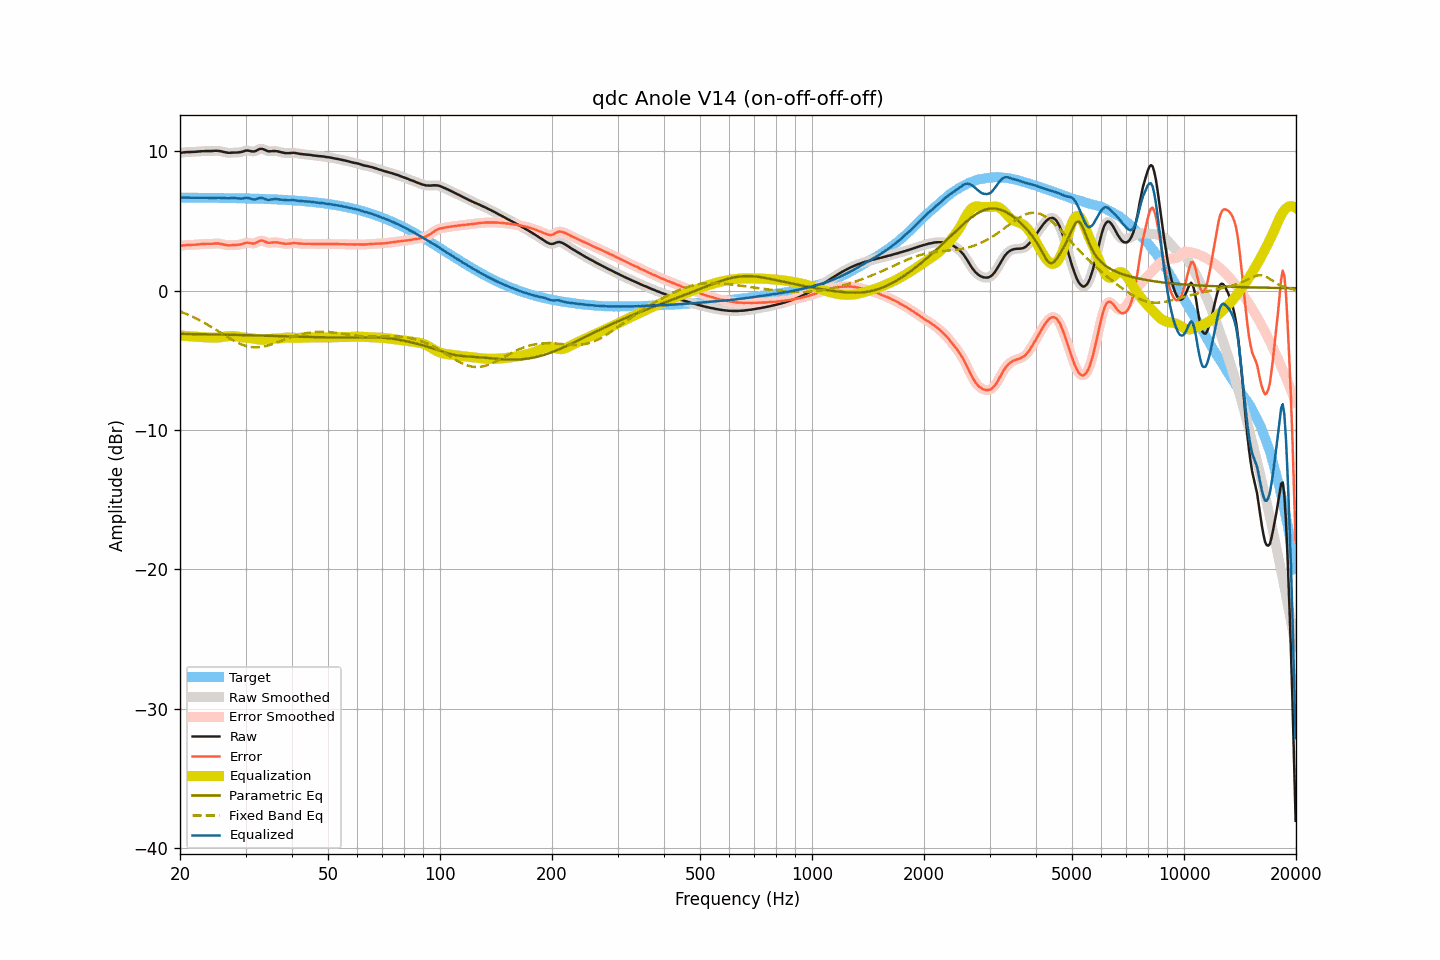

The data file committed next to this chart (first rows):
frequency, raw, smoothed, error, error_smoothed, equalization, parametric_eq, fixed_band_eq, equalized_raw, equalized_smoothed, target
20.00, 9.88, 9.88, 3.20, 3.20, -3.22, -3.10, -1.50, 6.66, 6.66, 6.67
20.20, 9.90, 9.90, 3.23, 3.23, -3.23, -3.11, -1.54, 6.67, 6.67, 6.67
20.40, 9.92, 9.92, 3.25, 3.24, -3.24, -3.11, -1.59, 6.68, 6.68, 6.67
20.61, 9.93, 9.93, 3.26, 3.26, -3.25, -3.11, -1.63, 6.68, 6.68, 6.67
20.81, 9.94, 9.94, 3.27, 3.27, -3.26, -3.11, -1.68, 6.68, 6.68, 6.67
21.02, 9.95, 9.95, 3.28, 3.27, -3.27, -3.11, -1.73, 6.68, 6.68, 6.67
21.23, 9.95, 9.95, 3.28, 3.28, -3.28, -3.11, -1.78, 6.67, 6.67, 6.67
21.44, 9.95, 9.95, 3.28, 3.28, -3.29, -3.12, -1.83, 6.66, 6.67, 6.67
21.66, 9.96, 9.96, 3.29, 3.29, -3.29, -3.12, -1.89, 6.67, 6.66, 6.67
21.87, 9.96, 9.96, 3.29, 3.29, -3.30, -3.12, -1.94, 6.66, 6.66, 6.67
22.09, 9.97, 9.97, 3.30, 3.30, -3.31, -3.12, -2.00, 6.66, 6.66, 6.67
22.31, 9.98, 9.98, 3.31, 3.31, -3.31, -3.12, -2.06, 6.67, 6.66, 6.67
22.54, 9.99, 9.99, 3.32, 3.32, -3.32, -3.12, -2.12, 6.67, 6.67, 6.67
22.76, 10.00, 10.00, 3.33, 3.33, -3.33, -3.13, -2.18, 6.67, 6.67, 6.66
22.99, 10.01, 10.01, 3.35, 3.34, -3.34, -3.13, -2.24, 6.67, 6.67, 6.66
23.22, 10.01, 10.01, 3.35, 3.35, -3.35, -3.13, -2.30, 6.66, 6.67, 6.66
23.45, 10.02, 10.02, 3.36, 3.35, -3.35, -3.13, -2.37, 6.67, 6.66, 6.66
23.69, 10.02, 10.02, 3.36, 3.36, -3.36, -3.13, -2.44, 6.66, 6.66, 6.66
23.92, 10.02, 10.02, 3.36, 3.36, -3.36, -3.14, -2.50, 6.65, 6.66, 6.66
24.16, 10.02, 10.02, 3.36, 3.36, -3.37, -3.14, -2.57, 6.65, 6.65, 6.66
24.40, 10.02, 10.02, 3.36, 3.37, -3.37, -3.14, -2.64, 6.64, 6.65, 6.66
24.65, 10.03, 10.03, 3.37, 3.37, -3.38, -3.14, -2.71, 6.65, 6.65, 6.66
24.89, 10.04, 10.04, 3.38, 3.38, -3.38, -3.15, -2.79, 6.66, 6.66, 6.65
25.14, 10.04, 10.04, 3.39, 3.38, -3.37, -3.15, -2.86, 6.67, 6.67, 6.65
25.39, 10.03, 10.03, 3.38, 3.38, -3.36, -3.15, -2.93, 6.67, 6.67, 6.65
25.65, 10.01, 10.01, 3.36, 3.36, -3.35, -3.15, -3.00, 6.66, 6.66, 6.65
25.91, 9.99, 9.99, 3.34, 3.34, -3.33, -3.16, -3.08, 6.66, 6.66, 6.65
26.16, 9.96, 9.96, 3.31, 3.31, -3.31, -3.16, -3.15, 6.65, 6.65, 6.65
26.43, 9.93, 9.93, 3.28, 3.29, -3.29, -3.16, -3.22, 6.64, 6.64, 6.65
26.69, 9.91, 9.91, 3.27, 3.26, -3.28, -3.16, -3.30, 6.63, 6.63, 6.64
26.96, 9.89, 9.89, 3.25, 3.25, -3.27, -3.17, -3.37, 6.62, 6.63, 6.64
27.23, 9.89, 9.89, 3.25, 3.25, -3.26, -3.17, -3.43, 6.63, 6.63, 6.64
27.50, 9.90, 9.90, 3.26, 3.26, -3.25, -3.17, -3.50, 6.64, 6.64, 6.64
27.77, 9.91, 9.90, 3.27, 3.27, -3.26, -3.17, -3.57, 6.65, 6.65, 6.64
28.05, 9.91, 9.91, 3.27, 3.27, -3.26, -3.18, -3.63, 6.64, 6.64, 6.63
28.33, 9.91, 9.91, 3.28, 3.28, -3.28, -3.18, -3.69, 6.63, 6.63, 6.63
28.62, 9.92, 9.92, 3.29, 3.29, -3.30, -3.18, -3.75, 6.62, 6.62, 6.63
28.90, 9.93, 9.93, 3.30, 3.30, -3.32, -3.18, -3.80, 6.61, 6.61, 6.63
29.19, 9.95, 9.95, 3.32, 3.33, -3.34, -3.19, -3.85, 6.60, 6.61, 6.63
29.48, 9.98, 9.98, 3.36, 3.36, -3.36, -3.19, -3.89, 6.61, 6.62, 6.62
29.78, 10.02, 10.02, 3.40, 3.40, -3.38, -3.19, -3.93, 6.64, 6.64, 6.62
30.08, 10.05, 10.05, 3.43, 3.43, -3.39, -3.20, -3.97, 6.66, 6.66, 6.62
30.38, 10.06, 10.05, 3.44, 3.44, -3.40, -3.20, -4.00, 6.66, 6.66, 6.62
30.68, 10.04, 10.04, 3.43, 3.42, -3.40, -3.20, -4.02, 6.64, 6.63, 6.61
30.99, 10.01, 10.01, 3.40, 3.40, -3.41, -3.20, -4.04, 6.60, 6.60, 6.61
31.30, 9.99, 9.99, 3.38, 3.38, -3.43, -3.21, -4.06, 6.56, 6.56, 6.61
31.61, 9.99, 9.99, 3.39, 3.39, -3.45, -3.21, -4.07, 6.54, 6.55, 6.60
31.93, 10.02, 10.03, 3.42, 3.43, -3.47, -3.21, -4.07, 6.55, 6.56, 6.60
32.24, 10.08, 10.08, 3.48, 3.48, -3.49, -3.22, -4.07, 6.59, 6.59, 6.60
32.57, 10.14, 10.14, 3.55, 3.54, -3.51, -3.22, -4.06, 6.63, 6.62, 6.59
32.89, 10.18, 10.17, 3.59, 3.58, -3.52, -3.22, -4.05, 6.65, 6.65, 6.59
33.22, 10.18, 10.17, 3.59, 3.59, -3.53, -3.23, -4.03, 6.65, 6.64, 6.59
33.55, 10.15, 10.14, 3.57, 3.56, -3.53, -3.23, -4.01, 6.62, 6.61, 6.58
33.89, 10.09, 10.09, 3.51, 3.51, -3.52, -3.23, -3.99, 6.57, 6.57, 6.58
34.23, 10.04, 10.04, 3.47, 3.47, -3.51, -3.24, -3.96, 6.53, 6.54, 6.57
34.57, 10.00, 10.01, 3.43, 3.44, -3.49, -3.24, -3.93, 6.51, 6.52, 6.57
34.92, 10.00, 10.00, 3.43, 3.44, -3.47, -3.24, -3.89, 6.53, 6.53, 6.56
35.27, 10.01, 10.01, 3.45, 3.45, -3.46, -3.25, -3.85, 6.55, 6.55, 6.56
35.62, 10.02, 10.02, 3.46, 3.46, -3.45, -3.25, -3.82, 6.57, 6.57, 6.56
35.97, 10.02, 10.02, 3.47, 3.47, -3.44, -3.25, -3.77, 6.58, 6.57, 6.55
... 635 more rows
